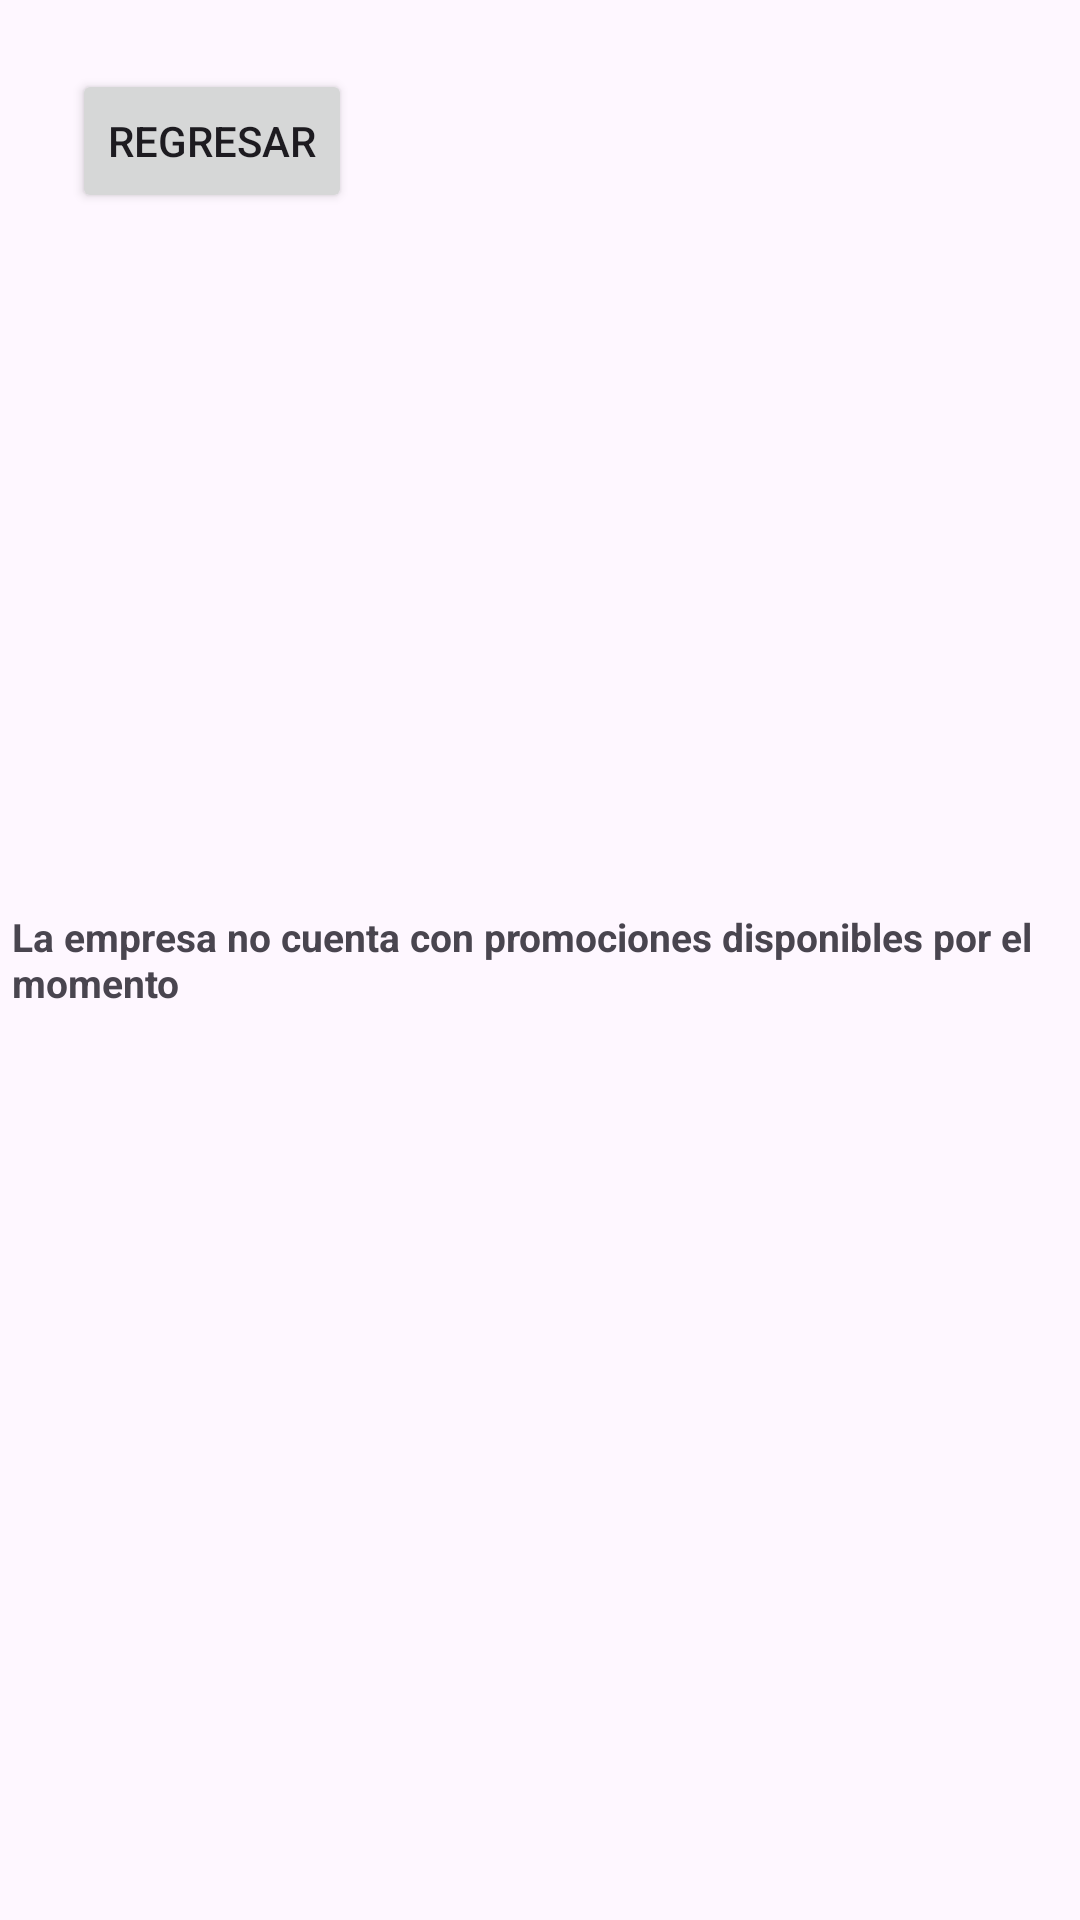

Produce the Android XML layout that renders to this screen, including the resource entries it uses.
<!-- AndroidManifest.xml: activity theme Theme.SmartCupon -->
<!-- res/layout/activity_lista_promociones.xml -->
<?xml version="1.0" encoding="utf-8"?>
<RelativeLayout xmlns:android="http://schemas.android.com/apk/res/android"
    xmlns:app="http://schemas.android.com/apk/res-auto"
    xmlns:tools="http://schemas.android.com/tools"
    android:layout_width="match_parent"
    android:layout_height="match_parent"
    tools:context=".ListaPromocionesActivity">


    <Button
        android:id="@+id/btn_regresar"
        android:layout_width="wrap_content"
        android:layout_height="wrap_content"
        android:layout_alignParentTop="true"
        android:layout_marginStart="24dp"
        android:layout_marginTop="23dp"
        android:layout_marginEnd="90dp"
        android:text="regresar" />

    <androidx.recyclerview.widget.RecyclerView
        android:id="@+id/recycler_promociones"
        android:layout_width="match_parent"
        android:layout_height="638dp"
        android:layout_alignParentStart="true"
        android:layout_alignParentTop="true"
        android:layout_marginStart="0dp"
        android:layout_marginTop="93dp" />

    <TextView
        android:id="@+id/tv_default"
        android:layout_width="wrap_content"
        android:layout_height="wrap_content"
        android:text="La empresa no cuenta con promociones disponibles por el momento"
        android:textSize="13sp"
        android:textStyle="bold"
        android:layout_marginStart="4dp"
        android:layout_marginEnd="4dp"
        android:layout_centerInParent="true"/>

</RelativeLayout>
<!-- resources referenced by this layout -->
<resources>
  <style name="Theme.SmartCupon" parent="Base.Theme.SmartCupon" />
  <style name="Base.Theme.SmartCupon" parent="Theme.Material3.DayNight">
          <item name="colorPrimary">@color/azul</item>
          <item name="colorPrimaryDark">@color/azul</item>
          <item name="colorAccent">@color/azul</item>
          <item name="colorSurface">@color/azul</item>
          <item name="colorOnSurface">@color/azul</item>
      </style>
  <color name="azul">#7AE5E2</color>
</resources>
